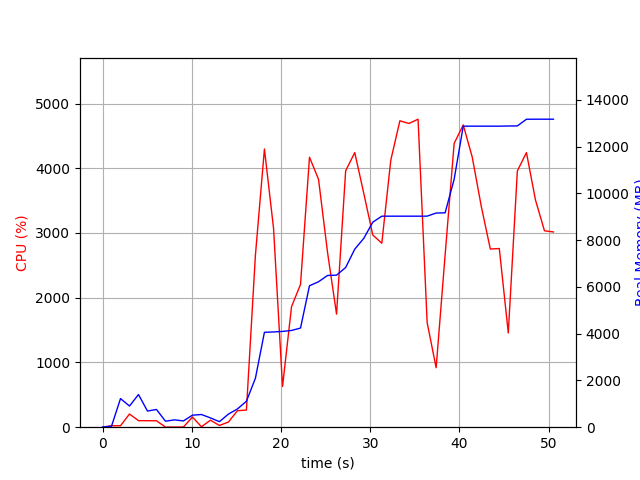

Data behind this chart, as committed beside it:
elapsed_time, nproc, cpu, mem_real, mem_virtual
3.528594970703125e-05, 1, 0.0, 5.5, 3185
1.006, 2, 22.9, 45.29, 148.8
2.013, 9, 22.8, 1224, 5010
3.021, 5, 203.8, 905.5, 3575
4.027, 10, 101.2, 1397, 6811
5.035, 3, 100.2, 691.3, 2725
6.043, 3, 99.3, 758.3, 2837
7.05, 3, 2.0, 256.8, 2232
8.059, 3, 2.0, 313.7, 2300
9.067, 3, 3.0, 268.5, 2255
10.08, 4, 156.7, 514.4, 2840
11.08, 7, 6.9, 542.6, 3273
12.09, 4, 108.2, 397.2, 2683
13.1, 1, 26.8, 236.7, 1642
14.11, 2, 79.3, 560.3, 1728
15.12, 1, 255.0, 780.2, 5137
16.12, 1, 265.0, 1110, 7113
17.13, 1, 2657, 2094, 7233
18.14, 1, 4297, 4059, 8634
19.16, 1, 3074, 4073, 8634
20.17, 1, 629.7, 4096, 8634
21.18, 1, 1861, 4137, 8714
22.19, 1, 2205, 4240, 8714
23.19, 1, 4170, 6050, 11440
24.21, 1, 3829, 6220, 11440
25.22, 1, 2698, 6489, 11440
26.22, 1, 1747, 6501, 11440
27.25, 1, 3961, 6830, 11670
28.26, 1, 4242, 7613, 11904
29.28, 1, 3613, 8075, 13454
30.29, 1, 2969, 8767, 13550
31.3, 1, 2842, 9024, 13550
32.3, 1, 4124, 9024, 13550
33.32, 1, 4733, 9024, 13550
34.34, 1, 4692, 9024, 13550
35.36, 1, 4758, 9024, 13550
36.38, 1, 1616, 9026, 13550
37.39, 1, 919.1, 9158, 13662
38.39, 1, 2660, 9168, 13662
39.4, 1, 4384, 10602, 17518
40.42, 1, 4669, 12873, 17570
41.43, 1, 4169, 12873, 17570
42.45, 1, 3409, 12873, 17570
43.46, 1, 2752, 12873, 17570
44.46, 1, 2760, 12873, 17570
45.47, 1, 1455, 12881, 17698
46.49, 1, 3959, 12883, 17698
47.51, 1, 4242, 13169, 18084
48.52, 1, 3511, 13171, 18084
49.52, 1, 3034, 13171, 18084
50.53, 1, 3016, 13171, 18084
